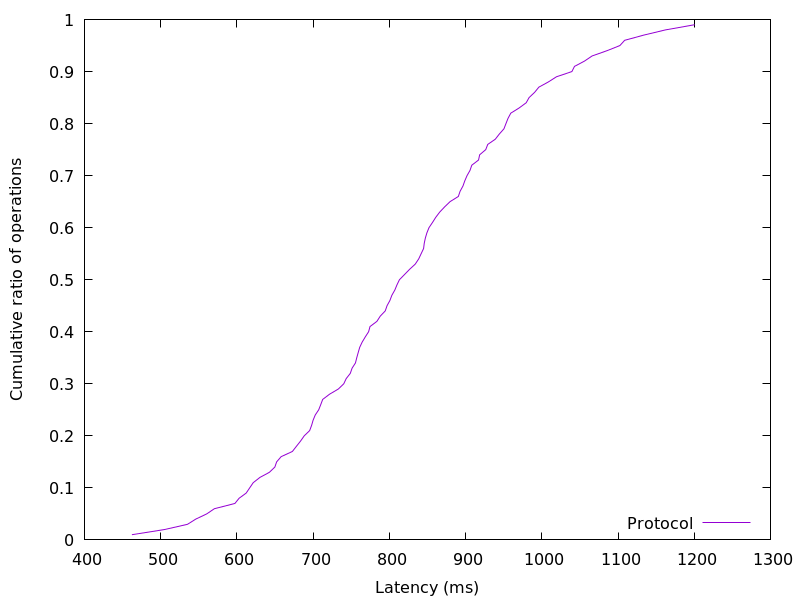

Data behind this chart, as committed beside it:
462.2464, 0.01
505.2, 0.02
535.2, 0.03
546, 0.04
560.4, 0.05
570.5, 0.06
597.4, 0.07
602.9, 0.08
612.2, 0.09
616.8, 0.1
621.5, 0.11
630.1, 0.12
642.7, 0.13
649.8, 0.14
652.2, 0.15
658.1, 0.16
672.8, 0.17
678.2, 0.18
683.5, 0.19
688.4, 0.2
695.5, 0.21
698, 0.22
700, 0.23
702.8, 0.24
707.3, 0.25
710, 0.26
712.6, 0.27
721.6, 0.28
733.1, 0.29
740.2, 0.3
743.4, 0.31
748.8, 0.32
751.2, 0.33
755.5, 0.34
757.3, 0.35
759.1, 0.36
761.1, 0.37
764.3, 0.38
768.4, 0.39
772.8, 0.4
774.6, 0.41
783.7, 0.42
788, 0.43
794.6, 0.44
797, 0.45
800.7, 0.46
803.3, 0.47
807.1, 0.48
810, 0.49
813.3, 0.5
819.9, 0.51
826.5, 0.52
834, 0.53
838.5, 0.54
841.8, 0.55
844.9, 0.56
845.8, 0.57
847.3, 0.58
849.3, 0.59
852.1, 0.6
856.6, 0.61
... 38 more rows
